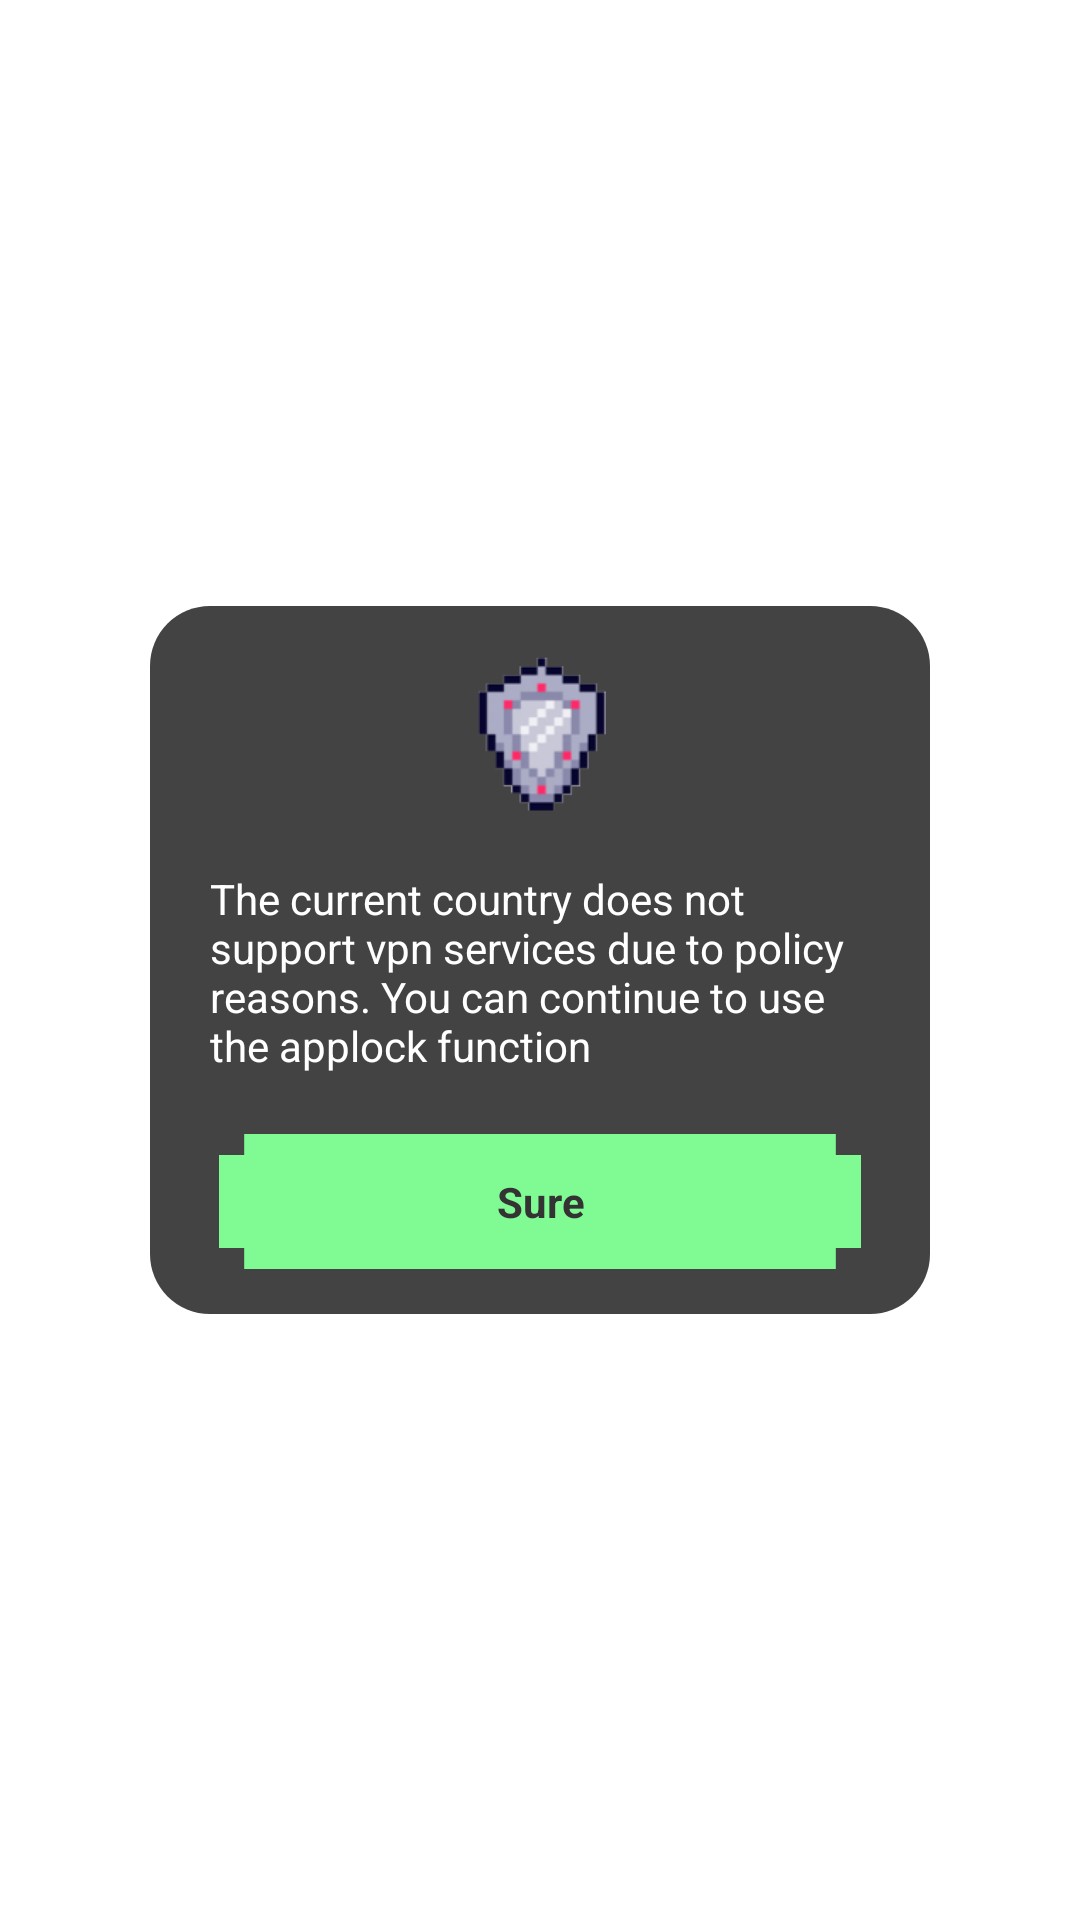

Android layout source for this screen:
<!-- AndroidManifest.xml: application theme Theme.CuteBrowser -->
<!-- res/layout/dialog_ir.xml -->
<?xml version="1.0" encoding="utf-8"?>
<androidx.appcompat.widget.LinearLayoutCompat xmlns:android="http://schemas.android.com/apk/res/android"
    android:layout_width="match_parent"
    android:layout_height="match_parent"
    xmlns:app="http://schemas.android.com/apk/res-auto"
    android:gravity="center">
    <androidx.appcompat.widget.LinearLayoutCompat
        android:layout_width="match_parent"
        android:layout_height="wrap_content"
        android:orientation="vertical"
        android:gravity="center_horizontal"
        android:layout_marginLeft="50dp"
        android:layout_marginRight="50dp"
        android:background="@drawable/bg_434343_20dp">
        <androidx.appcompat.widget.AppCompatImageView
            android:layout_width="58dp"
            android:layout_height="72dp"
            android:src="@drawable/fast"
            android:layout_marginTop="6dp"/>
        <androidx.appcompat.widget.AppCompatTextView
            android:layout_width="match_parent"
            android:layout_height="wrap_content"
            android:textSize="14sp"
            android:layout_marginTop="10dp"
            android:text="The current country does not support vpn services due to policy reasons. You can continue to use the applock function"
            android:textColor="@color/white"
            android:layout_marginLeft="20dp"
            android:layout_marginRight="20dp"/>
        <androidx.appcompat.widget.AppCompatTextView
            android:id="@+id/tv_sure"
            android:layout_width="match_parent"
            android:layout_height="45dp"
            android:gravity="center"
            android:text="Sure"
            android:textSize="14sp"
            android:textStyle="bold"
            android:textColor="#333333"
            android:layout_marginTop="20dp"
            android:layout_marginLeft="23dp"
            android:layout_marginRight="23dp"
            android:layout_marginBottom="15dp"
            android:background="@drawable/dialog_btn"/>
    </androidx.appcompat.widget.LinearLayoutCompat>
</androidx.appcompat.widget.LinearLayoutCompat>
<!-- resources referenced by this layout -->
<resources>
  <color name="white">#FFFFFFFF</color>
  <!-- drawable bg_434343_20dp (drawable) -->
  <?xml version="1.0" encoding="utf-8"?>
  <shape xmlns:android="http://schemas.android.com/apk/res/android">
      <corners android:radius="20dp"/>
      <solid android:color="#434343"/>
  </shape>
  <!-- drawable dialog_btn: png bitmap (drawable-xxhdpi, 1879 bytes) -->
  <!-- drawable fast: png bitmap (drawable-xxhdpi, 12255 bytes) -->
  <style name="Theme.CuteBrowser" parent="Theme.MaterialComponents.DayNight.NoActionBar">
          <item name="android:statusBarColor">@android:color/transparent</item>
          <item name="android:windowLightStatusBar">true</item>
      </style>
</resources>
